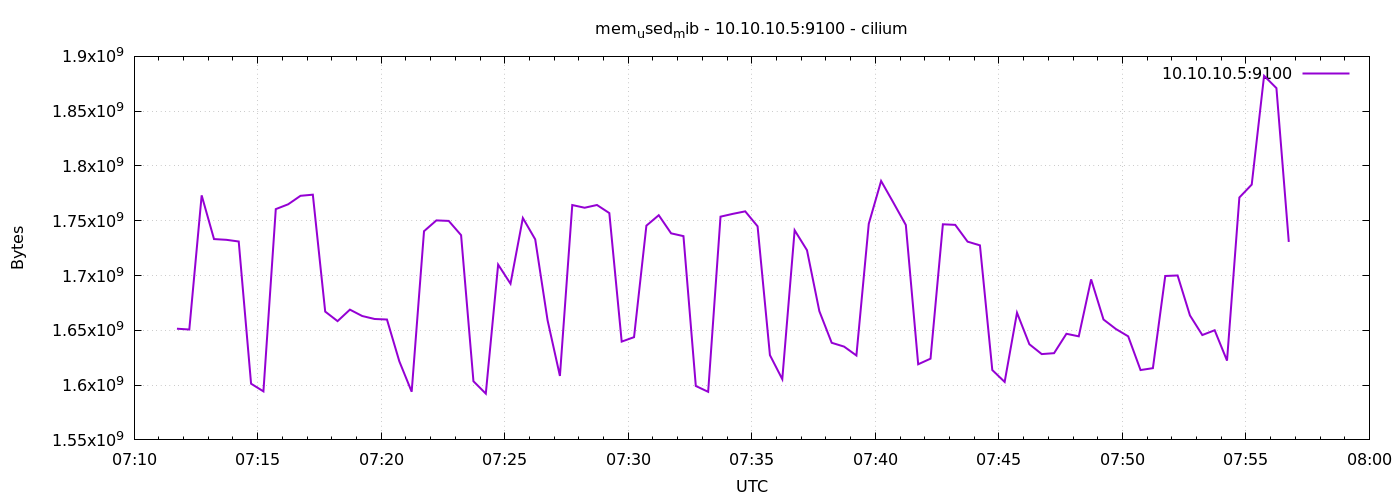

Data behind this chart, as committed beside it:
1776928304	1651474432
1776928334	1650737152
1776928364	1773174784
1776928394	1733267456
1776928424	1732603904
1776928454	1731063808
1776928484	1601286144
1776928514	1594294272
1776928544	1760612352
1776928574	1765003264
1776928604	1772761088
1776928634	1773797376
1776928664	1667104768
1776928694	1658388480
1776928724	1668886528
1776928754	1663045632
1776928784	1660342272
1776928814	1659863040
1776928844	1621716992
1776928874	1593946112
1776928904	1740472320
1776928934	1750315008
1776928964	1749848064
1776928994	1736839168
1776929024	1603530752
1776929054	1592233984
1776929084	1709977600
1776929114	1692540928
1776929144	1752494080
1776929174	1733021696
1776929204	1659207680
1776929234	1608368128
1776929264	1764335616
1776929294	1761869824
1776929324	1764372480
1776929354	1756995584
1776929384	1639714816
1776929414	1643769856
1776929444	1745518592
1776929474	1755045888
1776929504	1738510336
1776929534	1735966720
1776929564	1599197184
1776929594	1593880576
1776929624	1753722880
1776929654	1756303360
1776929684	1758576640
1776929714	1744916480
1776929744	1627357184
1776929774	1605414912
1776929804	1741312000
1776929834	1723092992
1776929864	1667489792
1776929894	1638621184
1776929924	1635155968
1776929954	1627025408
1776929984	1747181568
1776930014	1786281984
1776930044	1766391808
1776930074	1746137088
1776930104	1619021824
... 30 more rows
